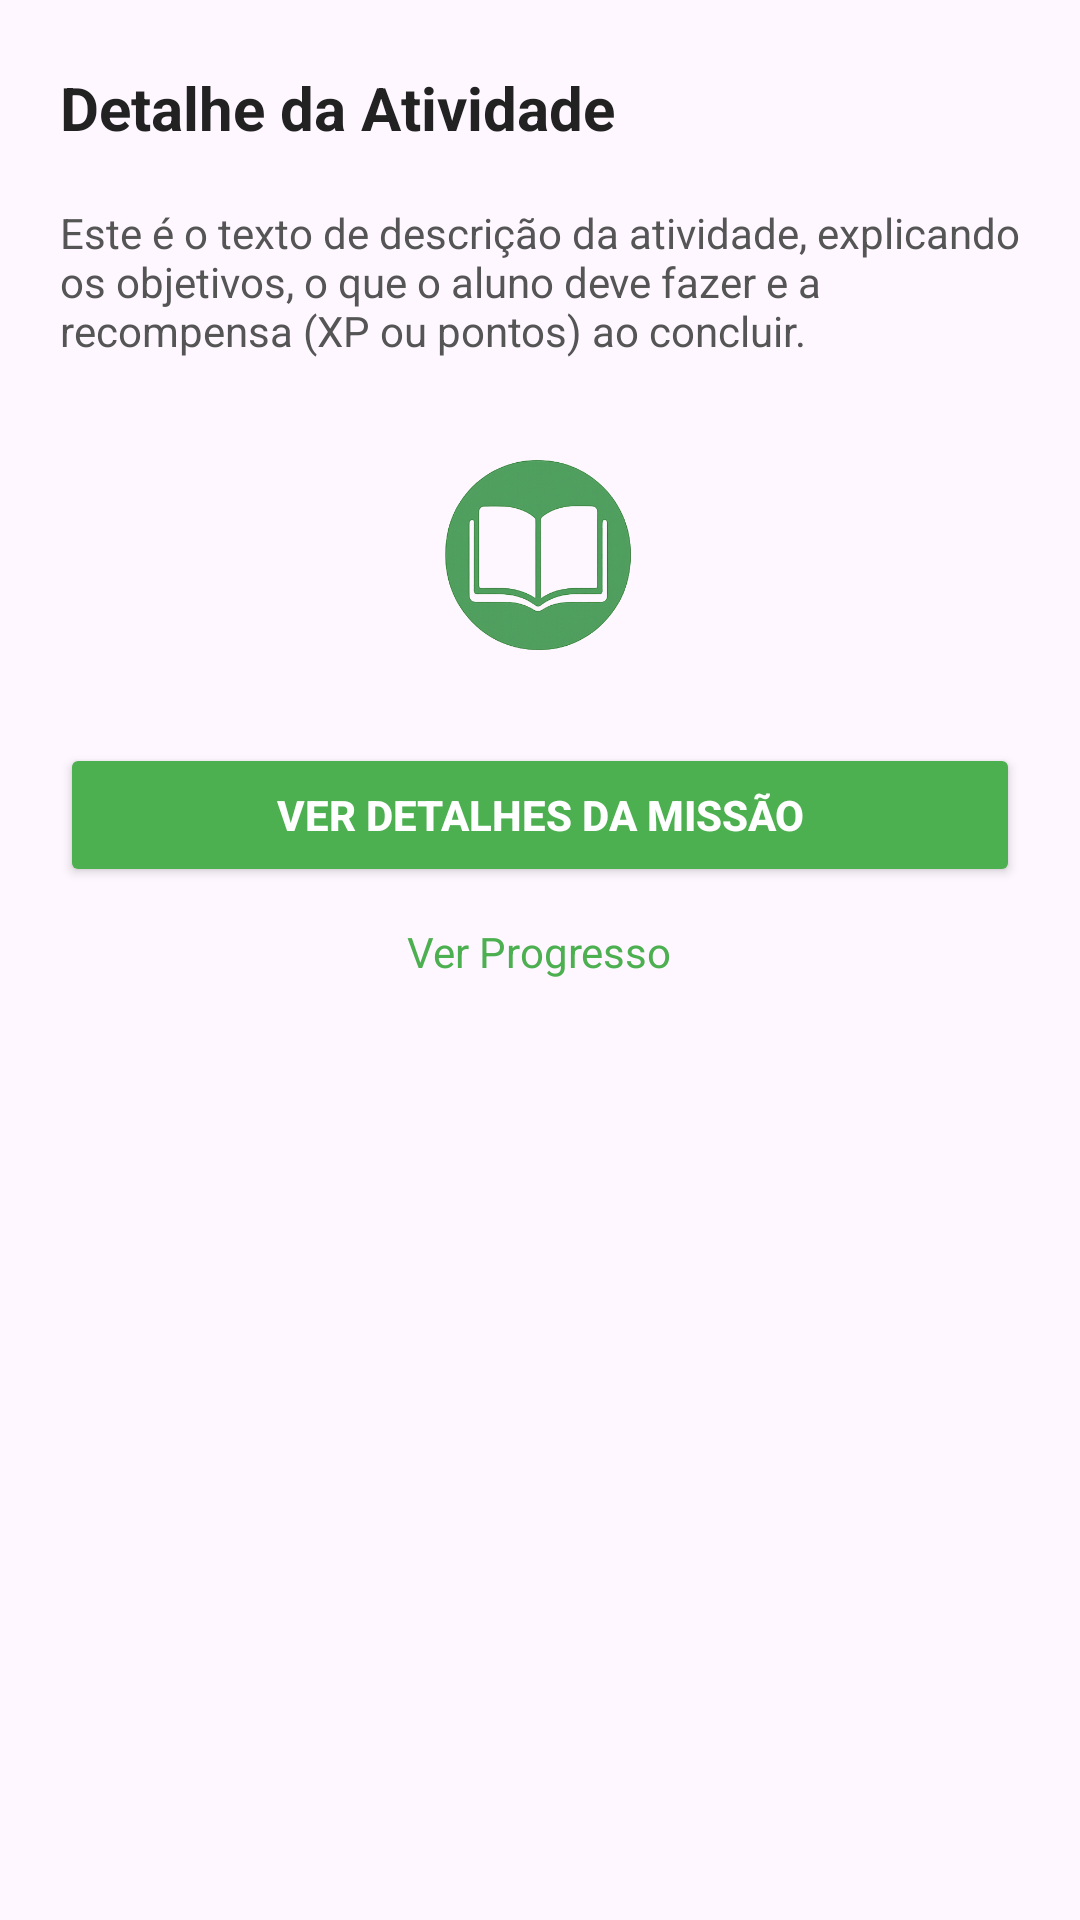

Layout XML and referenced resources for this Android screen:
<!-- AndroidManifest.xml: application theme Theme.ColetaPlus.NoActionBar -->
<!-- res/layout/dialog_atividade_detail.xml -->
<?xml version="1.0" encoding="utf-8"?>
<LinearLayout xmlns:android="http://schemas.android.com/apk/res/android"
    xmlns:app="http://schemas.android.com/apk/res-auto"
    xmlns:tools="http://schemas.android.com/tools"
    android:layout_width="match_parent"
    android:layout_height="wrap_content"
    android:orientation="vertical"
    android:padding="20dp"
    android:background="@drawable/rounded_dialog_background">
    <RelativeLayout
        android:layout_width="match_parent"
        android:layout_height="wrap_content"
        android:layout_marginBottom="16dp">

        <TextView
            android:id="@+id/text_activity_title"
            android:layout_width="wrap_content"
            android:layout_height="wrap_content"
            android:layout_centerVertical="true"
            android:text="Detalhe da Atividade"
            android:textSize="20sp"
            android:textStyle="bold"
            android:textColor="#222222"/>

        <ImageButton
            android:id="@+id/btn_close"
            android:layout_width="32dp"
            android:layout_height="32dp"
            android:layout_alignParentEnd="true"
            android:background="@android:color/transparent"
            android:src="@drawable/ic_close_24dp" />
    </RelativeLayout>

    <TextView
        android:id="@+id/text_activity_description"
        android:layout_width="match_parent"
        android:layout_height="wrap_content"
        android:text="Este é o texto de descrição da atividade, explicando os objetivos, o que o aluno deve fazer e a recompensa (XP ou pontos) ao concluir."
        android:textSize="14sp"
        android:textColor="#555555"
        android:layout_marginBottom="24dp"/>

    <ImageView
        android:id="@+id/image_activity_icon"
        android:layout_width="80dp"
        android:layout_height="80dp"
        android:layout_gravity="center_horizontal"
        android:src="@drawable/ic_atividade3"
        android:layout_marginBottom="24dp"/>

    <Button
        android:id="@+id/btn_main_action"
        android:layout_width="match_parent"
        android:layout_height="wrap_content"
        android:text="Ver Detalhes da Missão"
        android:backgroundTint="#4CAF50"
        android:textColor="#FFFFFF"
        android:textStyle="bold"
        android:layout_marginBottom="12dp"/>

    <TextView
        android:id="@+id/link_view_progress"
        android:layout_width="wrap_content"
        android:layout_height="wrap_content"
        android:text="Ver Progresso"
        android:textColor="#4CAF50"
        android:layout_gravity="center_horizontal"/>

</LinearLayout>
<!-- resources referenced by this layout -->
<resources>
  <!-- drawable ic_atividade3: png bitmap (drawable-nodpi, 115923 bytes) -->
  <style name="Theme.ColetaPlus.NoActionBar">
          <item name="windowActionBar">false</item>
          <item name="windowNoTitle">true</item>
      </style>
</resources>
